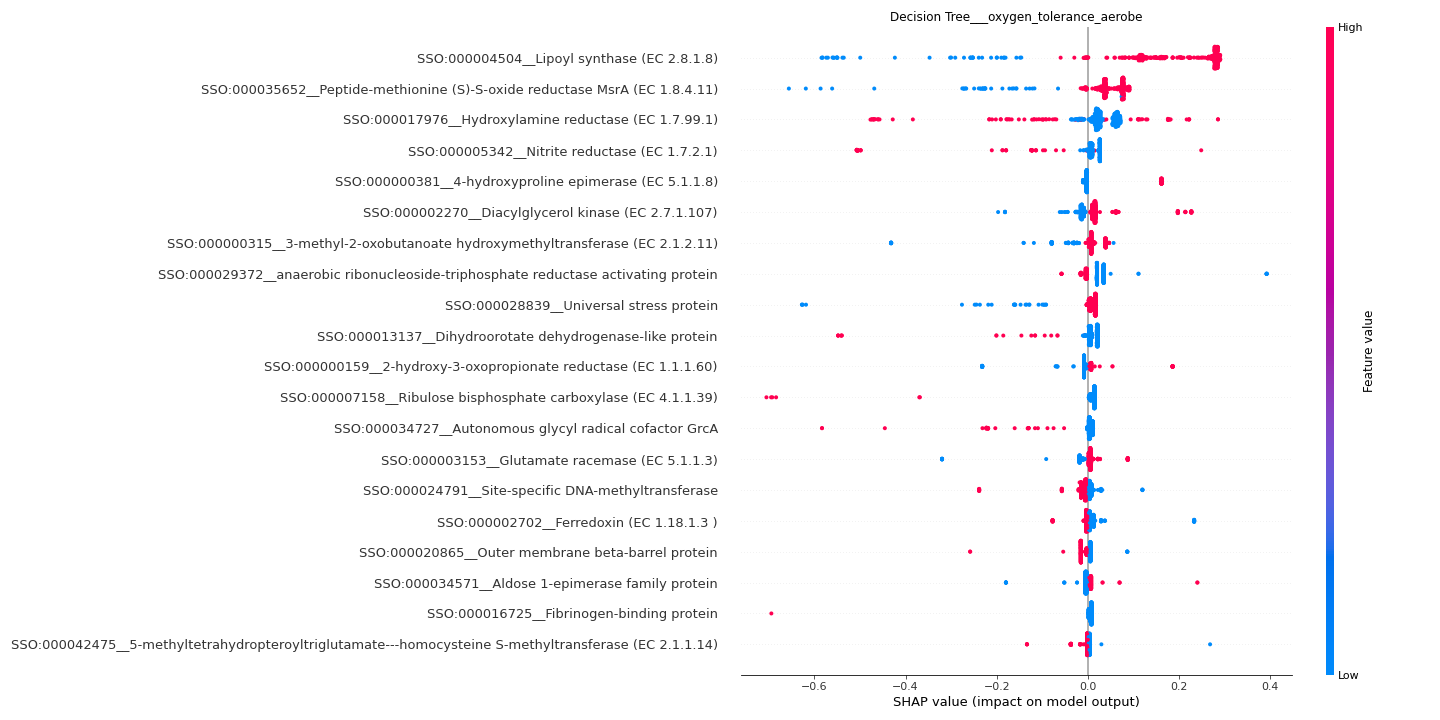

Values plotted in this chart, from the file beside it:
feature	importance
SSO:000004504__Lipoyl synthase (EC 2.8.1…	0.232
SSO:000035652__Peptide-methionine (S)-S-…	0.06833
SSO:000017976__Hydroxylamine reductase (…	0.05941
SSO:000005342__Nitrite reductase (EC 1.7…	0.03776
SSO:000000381__4-hydroxyproline epimeras…	0.03132
SSO:000002270__Diacylglycerol kinase (EC…	0.02789
SSO:000000315__3-methyl-2-oxobutanoate h…	0.02622
SSO:000029372__anaerobic ribonucleoside-…	0.02598
SSO:000028839__Universal stress protein	0.0232
SSO:000013137__Dihydroorotate dehydrogen…	0.02134
SSO:000000159__2-hydroxy-3-oxopropionate…	0.02016
SSO:000007158__Ribulose bisphosphate car…	0.01839
SSO:000034727__Autonomous glycyl radical…	0.01795
SSO:000003153__Glutamate racemase (EC 5.…	0.01638
SSO:000024791__Site-specific DNA-methylt…	0.01536
SSO:000002702__Ferredoxin (EC 1.18.1.3 )	0.01294
SSO:000020865__Outer membrane beta-barre…	0.01047
SSO:000034571__Aldose 1-epimerase family…	0.009036
SSO:000016725__Fibrinogen-binding protei…	0.007452
SSO:000042475__5-methyltetrahydropteroyl…	0.005231
